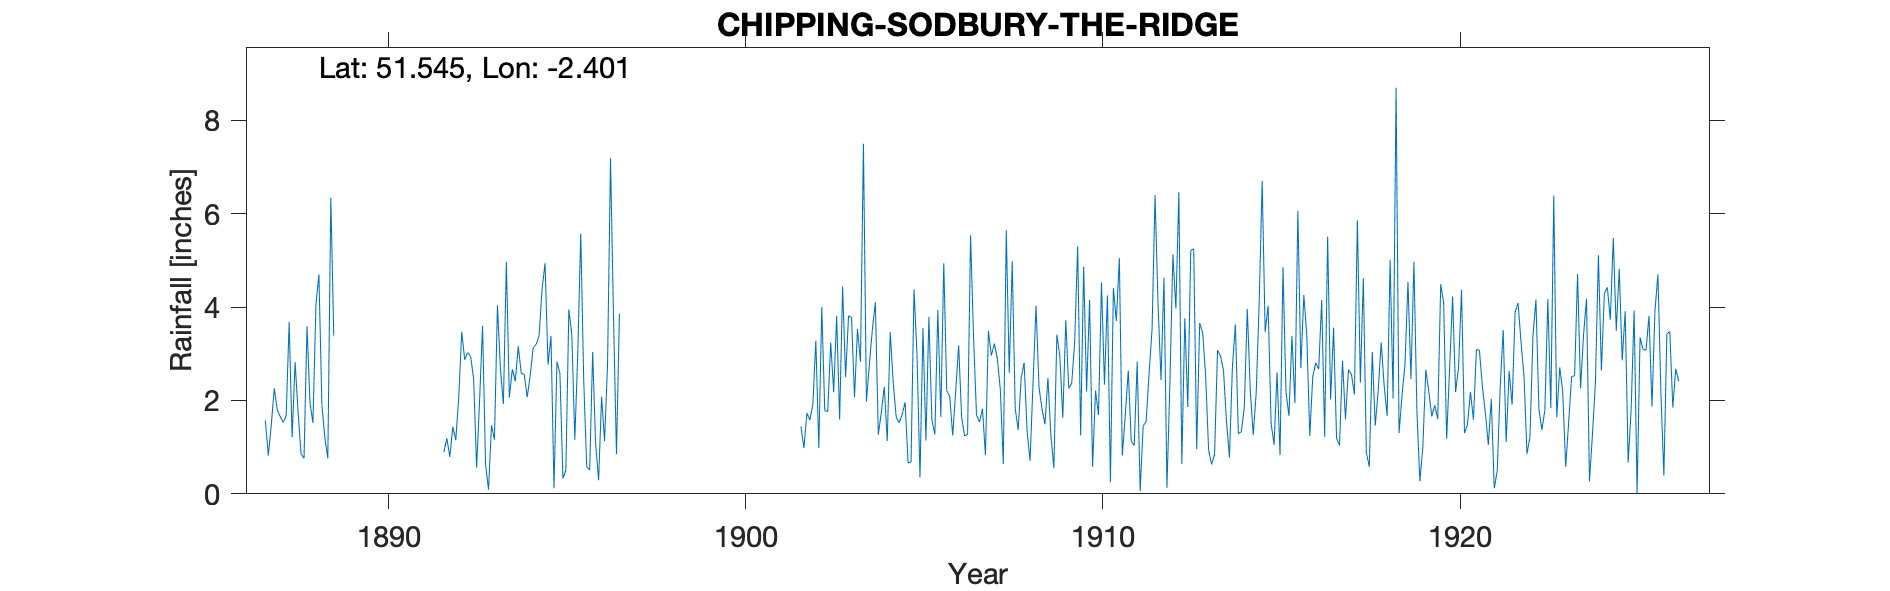

Data behind this chart, as committed beside it:
CHIPPING-SODBURY-THE-RIDGE, , , , , , , , , , , , , , , , , , , , , , , 
Grid ref, ST723830, Long, -2.401, Lat, 51.55, Elevation, 375, ft, , , , , , , , , , , , , , , 
Station no, RR1441, , , , , , , , , , , , , , , , , , , , , , 
, 1880, 1881, 1882, 1883, 1884, 1885, 1886, 1887, 1888, 1889, 1890, 1891, 1892, 1893, 1894, 1895, 1896, 1897, 1898, 1899, 1900, 1901, 1902
January, , , , , , , , 1.57, 0.86, , , , 0.89, 2, 2.41, 3.38, 0.58, , , , , , 1.44
February, , , , , , , , 0.82, 0.76, , , , 1.19, 3.6, 3.16, 0.12, 0.51, , , , , , 0.98
March, , , , , , , , 1.48, 3.59, , , , 0.79, 0.63, 2.58, 2.83, 3.04, , , , , , 1.73
April, , , , , , , , 2.26, 1.95, , , , 1.44, 0.09, 2.56, 2.58, 1.06, , , , , , 1.58
May, , , , , , , , 1.8, 1.52, , , , 1.15, 1.47, 2.07, 0.33, 0.29, , , , , , 1.92
June, , , , , , , , 1.65, 4.06, , , , 2.07, 1.16, 2.52, 0.51, 2.08, , , , , , 3.28
July, , , , , , , , 1.53, 4.7, , , , 3.47, 4.04, 3.13, 3.95, 1.13, , , , , , 0.98
August, , , , , , , , 1.67, 1.91, , , , 2.87, 2.68, 3.2, 3.41, 2.76, , , , , , 4
September, , , , , , , , 3.68, 1.2, , , , 3.03, 1.92, 3.39, 1.16, 7.19, , , , , , 1.78
October, , , , , , , , 1.21, 0.76, , , , 2.94, 4.97, 4.38, 3.01, 3.82, , , , , , 1.76
November, , , , , , , , 2.82, 6.34, , , , 2.46, 2.06, 4.94, 5.58, 0.85, , , , , , 3.24
December, , , , , , , , 1.75, 3.39, , , , 0.56, 2.67, 2.77, 2.42, 3.86, , , , , , 2.18
Total, , , , , , , , 22.24, 31.04, 26, 22.56, 37.43, 22.86, 27.29, 37.11, 29.28, 27.17, , , , , , 24.87
1920 Oct IDR, , , , , , , , , , , , , , , , , , , , , , , 
1926 Sep-Dec Estimated., , , , , , , , , , , , , , , , , , , , , , , 
